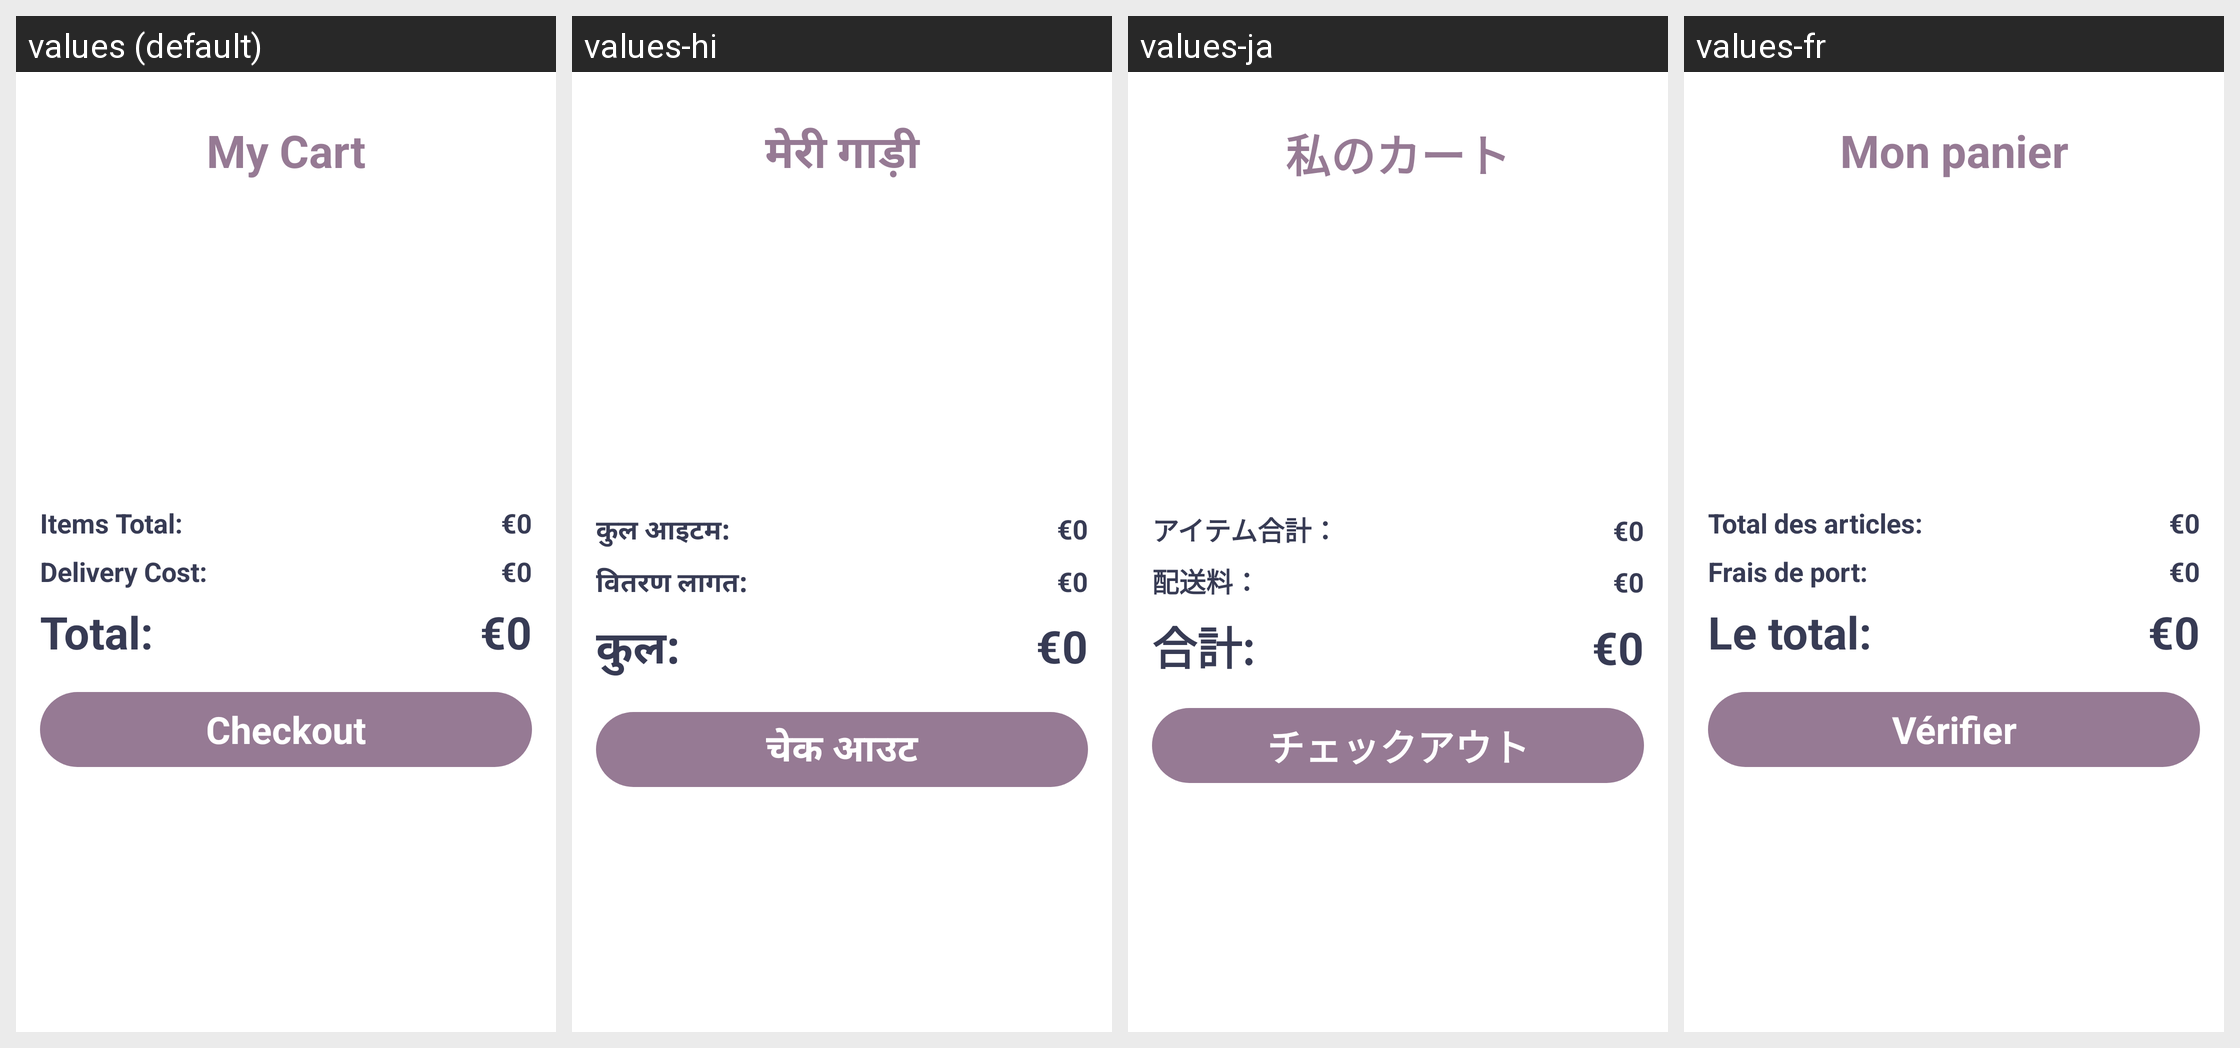

Locale-by-locale string values for the Android screen shown in this grid:
Android screen res/layout/fragment_cartlist.xml rendered under 4 locales, left to right: values (default), values-hi, values-ja, values-fr. Device: Nexus 5 (rendered at 1080×1920; each locale shown at half size, 540×960, under a caption strip naming it); theme Theme.UncommonClothing.
Other locales in the repository, not shown: values-ga-rIE.
Strings drawn on this screen, with the default value and each locale's value (text and hints the layout hard-codes, and strings that could not be matched under every locale, appear in the picture but are not listed):

myCart
  values: My Cart
  values-hi: मेरी गाड़ी
  values-ja: 私のカート
  values-fr: Mon panier

itemsTot
  values: Items Total:
  values-hi: कुल आइटम:
  values-ja: アイテム合計：
  values-fr: Total des articles:

delCost
  values: Delivery Cost:
  values-hi: वितरण लागत:
  values-ja: 配送料：
  values-fr: Frais de port:

total
  values: Total:
  values-hi: कुल:
  values-ja: 合計:
  values-fr: Le total:

checkout
  values: Checkout
  values-hi: चेक आउट
  values-ja: チェックアウト
  values-fr: Vérifier
